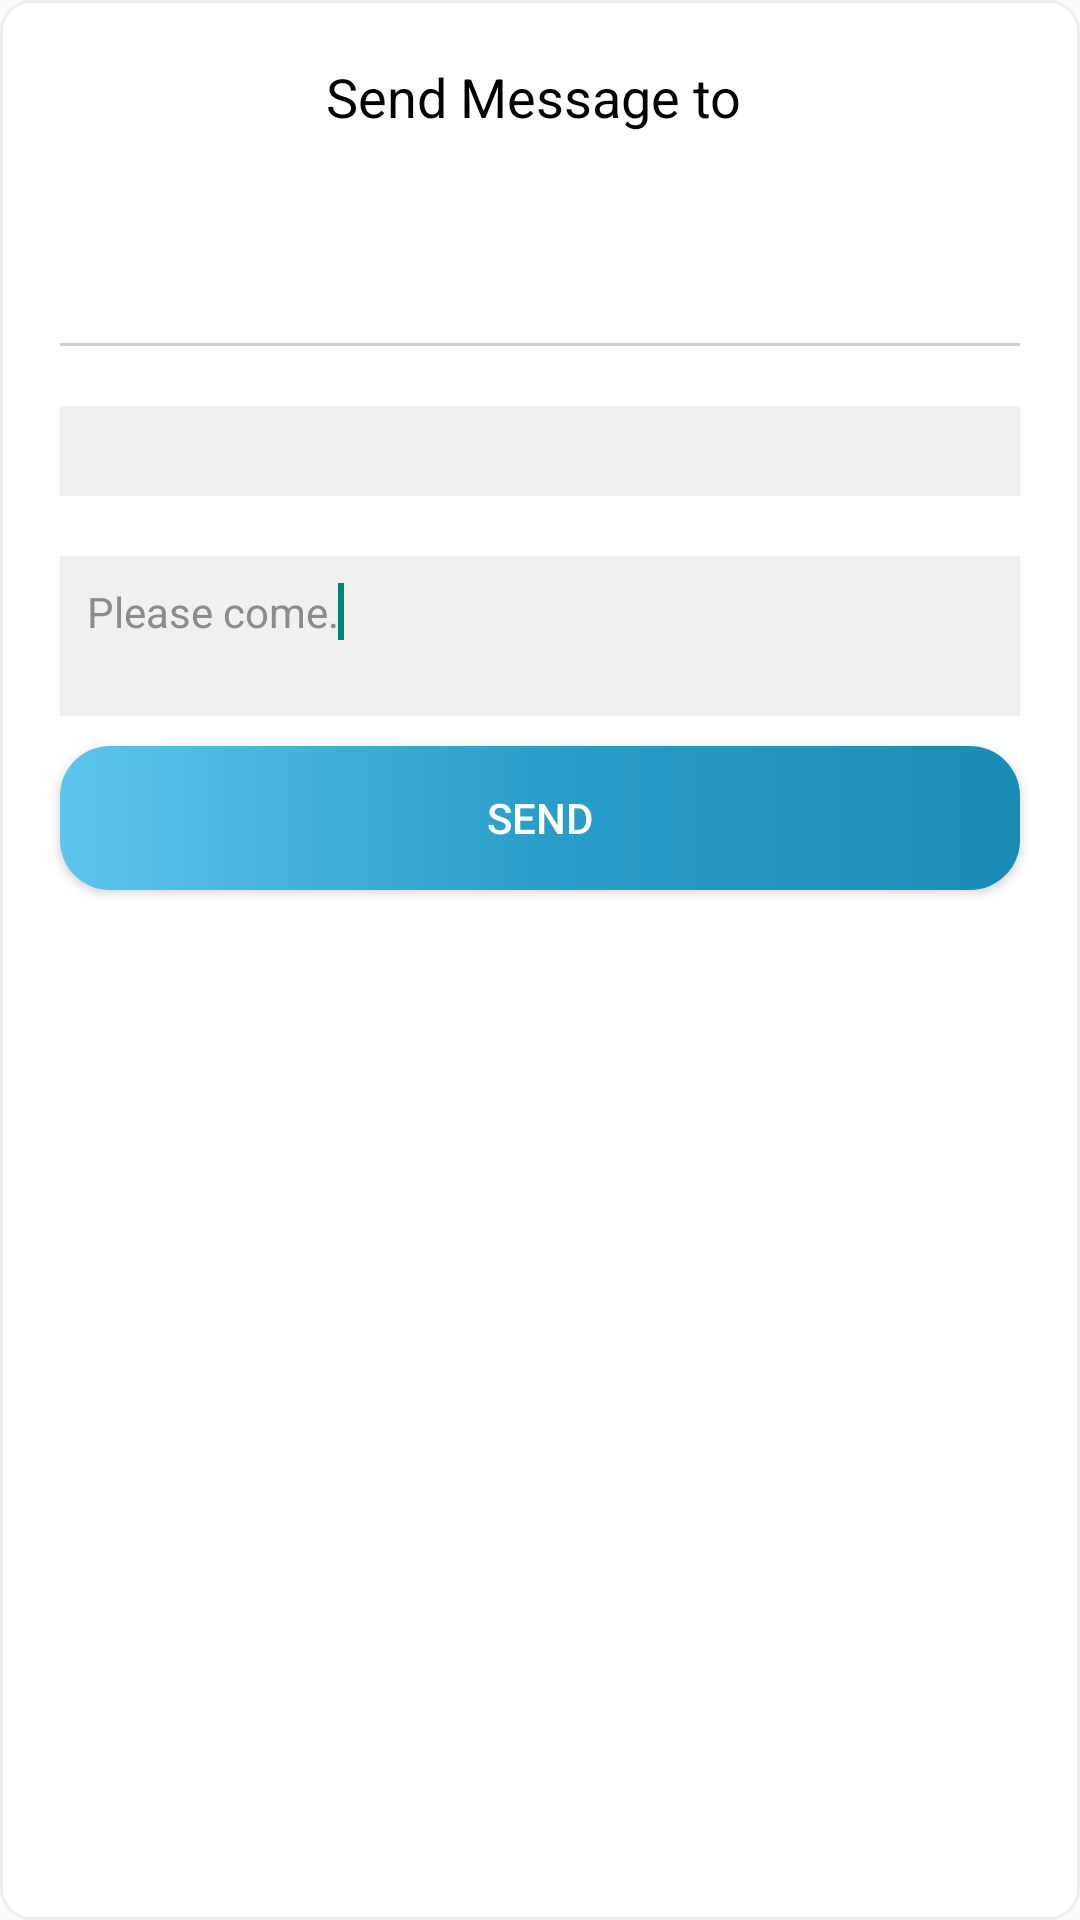

Write the Android layout XML for this screen, with the resource values it uses.
<!-- AndroidManifest.xml: application theme AppTheme.NoActionBar -->
<!-- res/layout/dialog_old2.xml -->
<?xml version="1.0" encoding="utf-8"?>
<LinearLayout xmlns:android="http://schemas.android.com/apk/res/android"
    xmlns:app="http://schemas.android.com/apk/res-auto"
    android:layout_width="match_parent"
    android:layout_height="wrap_content"
    android:background="@drawable/white_rounded_bg"
    android:orientation="vertical">

    <TextView
        android:id="@+id/tvSendTo"
        android:layout_width="match_parent"
        android:layout_height="wrap_content"
        android:layout_margin="@dimen/margin_profile"
        android:gravity="center"
        android:text="Send Message to "
        android:textAppearance="@style/Base.TextAppearance.AppCompat.Medium"
        android:textColor="@color/black" />

    <RelativeLayout
        android:layout_width="match_parent"
        android:layout_height="wrap_content"
        android:layout_marginLeft="@dimen/margin_profile"
        android:layout_marginRight="@dimen/margin_profile"
        android:layout_marginTop="@dimen/margin_profile">

        <ImageView
            android:id="@+id/ivTime"
            android:layout_width="wrap_content"
            android:layout_height="wrap_content"
            android:layout_alignParentRight="true"
            android:layout_centerVertical="true"
            android:backgroundTint="@color/gray"
            android:padding="5dp"
            android:src="@drawable/ic_keyboard_arrow_down_black_24dp"
            android:tint="@color/gray" />


        <Spinner
            android:id="@+id/spTime"
            android:layout_width="match_parent"
            android:layout_height="wrap_content"
            android:background="@null"
            android:minHeight="30dp"></Spinner>


    </RelativeLayout>
    <View
        android:layout_width="match_parent"
        android:layout_height="1dp"
        android:background="@color/gray"
        android:layout_marginLeft="@dimen/margin_profile"
        android:layout_marginRight="@dimen/margin_profile"
        ></View>

    <RelativeLayout
        android:layout_width="match_parent"
        android:layout_height="wrap_content"
        android:layout_marginLeft="@dimen/margin_profile"
        android:layout_marginRight="@dimen/margin_profile"
        android:layout_marginTop="@dimen/margin_profile"
        android:background="@color/input_color">

        <ImageView
            android:id="@+id/ivVenue"
            android:layout_width="wrap_content"
            android:layout_height="wrap_content"
            android:layout_alignParentRight="true"
            android:layout_centerVertical="true"
            android:backgroundTint="@color/gray"
            android:padding="5dp"
            android:src="@drawable/ic_keyboard_arrow_down_black_24dp"
            android:tint="@color/gray"
            android:visibility="visible" />


        <Spinner
            android:id="@+id/spVenue"
            android:layout_width="match_parent"
            android:layout_height="wrap_content"
            android:background="@null"
            android:minHeight="30dp"></Spinner>


    </RelativeLayout>

    <EditText
        android:id="@+id/etMessage"
        android:layout_width="match_parent"
        android:layout_height="wrap_content"
        android:layout_marginLeft="@dimen/margin_profile"
        android:layout_marginRight="@dimen/margin_profile"
        android:layout_marginTop="@dimen/margin_profile"
        android:background="@color/input_color"
        android:gravity="top"
        android:inputType="textMultiLine"
        android:minLines="2"
        android:padding="9dp"
        android:text="Please come."
        android:textAppearance="@style/Base.TextAppearance.AppCompat.Small"
        android:textColor="@color/gray_text_color">

        <requestFocus></requestFocus>
    </EditText>


    <Button
        android:id="@+id/btnSendMessage"
        android:layout_width="match_parent"
        android:layout_height="wrap_content"
        android:layout_gravity="center"
        android:layout_marginBottom="10dp"
        android:layout_marginLeft="@dimen/margin_profile"
        android:layout_marginRight="@dimen/margin_profile"
        android:layout_marginTop="10dp"
        android:background="@drawable/button_gradient_bg"
        android:paddingLeft="10dp"
        android:paddingRight="10dp"
        android:text="Send"
        android:textColor="@color/white" />
</LinearLayout>
<!-- resources referenced by this layout -->
<resources>
  <color name="black">#000000</color>
  <color name="gray">#cfcfcf</color>
  <color name="gray_text_color">#8b8b8b</color>
  <color name="input_color">#F0F0F0</color>
  <color name="white">#ffffff</color>
  <dimen name="margin_profile">20dp</dimen>
  <!-- drawable button_gradient_bg (drawable) -->
  <?xml version="1.0" encoding="utf-8"?>
  <shape xmlns:android="http://schemas.android.com/apk/res/android">
      <gradient
          android:angle="0"
          android:centerColor="#2a9eca"
          android:endColor="#198cb6"
          android:startColor="#5dc5ed"
          android:type="linear" />
      <corners android:radius="50px"></corners>
  </shape>
  <!-- drawable white_rounded_bg (drawable) -->
  <?xml version="1.0" encoding="utf-8"?>
  <shape xmlns:android="http://schemas.android.com/apk/res/android"
      android:shape="rectangle">
      <solid android:color="@color/white"></solid>
      <stroke
          android:width="1dp"
          android:color="#ededed" />
      <corners android:radius="10dp"></corners>
  </shape>
  <style name="AppTheme.NoActionBar" parent="Theme.AppCompat.Light.NoActionBar">
          <item name="android:windowActionBar">false</item>
          <item name="android:windowNoTitle">true</item>
          <item name="drawerArrowStyle">@style/DrawerArrowStyle</item>
      </style>
  <style name="DrawerArrowStyle" parent="@style/Widget.AppCompat.DrawerArrowToggle">
          <item name="spinBars">true</item>
          <item name="color">@android:color/black</item>
      </style>
</resources>
